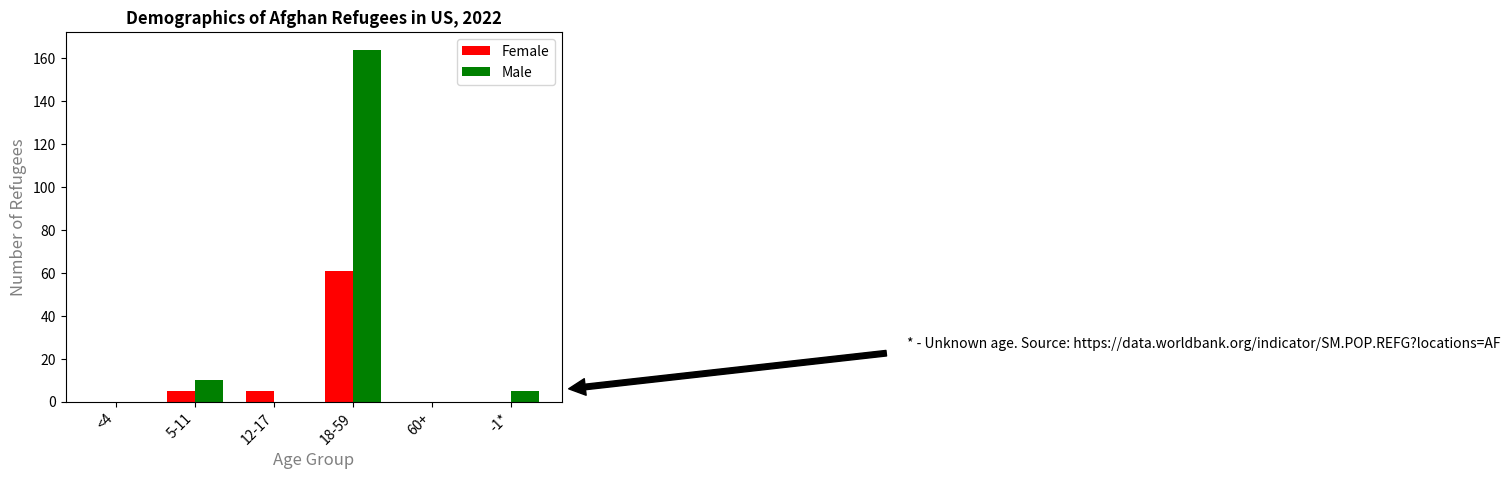

Source code (Python):
import matplotlib.pyplot as plt

# among people seeking refuge or asylum from AFG to USA in the year 2022. afghan refugee population in the year 2022
refugees_data = { # for each female and male, put the numbers for each age group

    # for row, one element represents age groups ordered "<4", "5-11", "12-17", "18-59", "60+", "-1"

    "Female"  : [0, 5, 5, 61, 0, 0],
    "Male"    : [0, 10, 0, 164, 0, 5]
}
age_groups = ["<4", "5-11", "12-17", "18-59", "60+", "-1*"] # -1 represents unknown, these are x values

fig, ax = plt.subplots()

bar_width = 0.35

x_pos_female = [i - bar_width / 2 for i in range(len(age_groups))]
x_pos_male = [i + bar_width / 2 for i in range(len(age_groups))]

ax.bar(x_pos_female, refugees_data["Female"], color="red", width=bar_width, label = "Female")
ax.bar(x_pos_male, refugees_data["Male"], color="green", width=bar_width, label = "Male")
ax.set_xlabel("Age Group", fontsize=12, color = 'grey')
ax.set_ylabel("Number of Refugees", fontsize=12, color = 'grey')
ax.set_title("Demographics of Afghan Refugees in US, 2022", fontweight="bold", fontsize=12)
ax.legend()

ax.set_xticks([i for i in range(len(age_groups))])
ax.set_xticklabels(age_groups)

plt.xticks(rotation=45, ha="right")

# * '-1' implies unknown age btw. Source: https://data.worldbank.org/indicator/SM.POP.REFG?locations=AF"

plt.annotate ( # for specifications
    text = "* - Unknown age. Source: https://data.worldbank.org/indicator/SM.POP.REFG?locations=AF",
    xy = (5.5, 5),
    xytext = (10, 25),
    arrowprops = dict(facecolor = "black", shrink = 0.05)
)

# plt.tight_layout() completely optional
plt.show()
